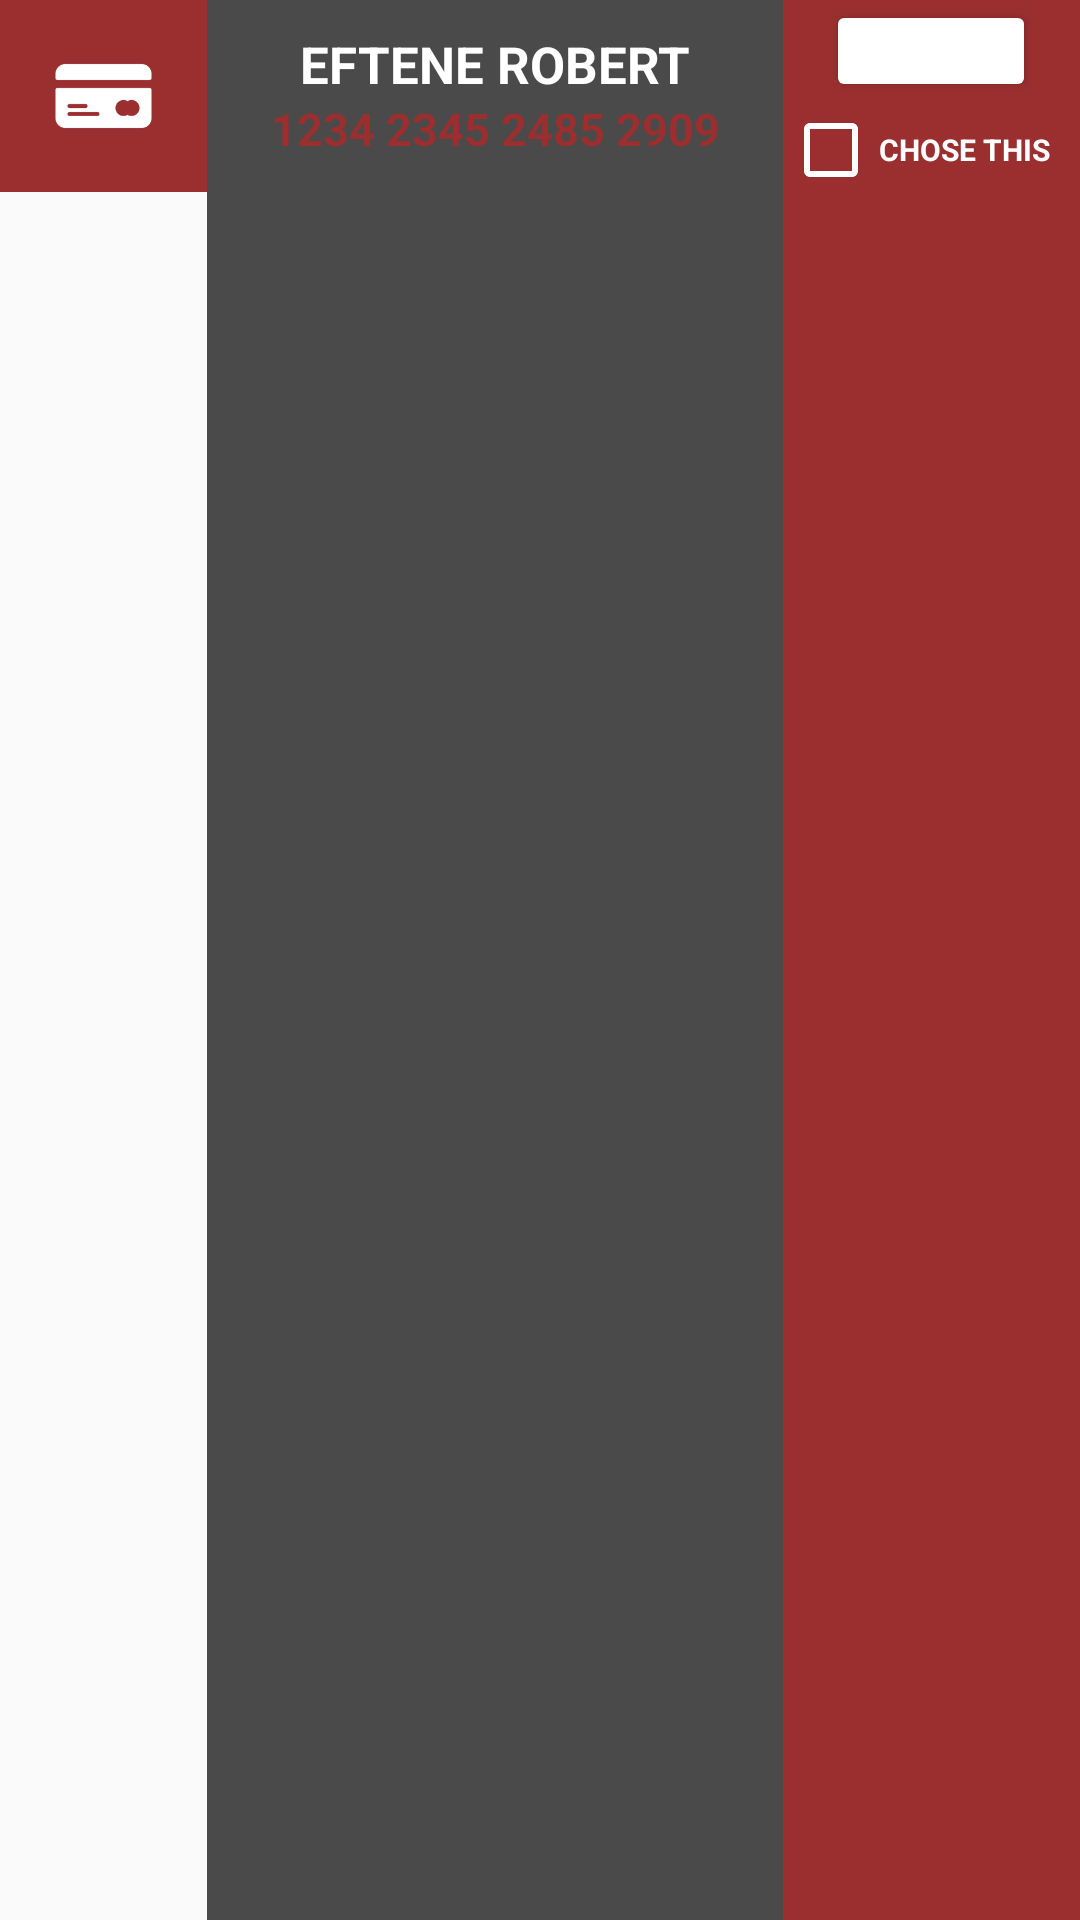

Here is an Android app screen rendered from its layout file. Give the layout XML and the strings, colors and styles it references.
<!-- AndroidManifest.xml: application theme AppTheme -->
<!-- res/layout/credit_card_lv_item.xml -->
<?xml version="1.0" encoding="utf-8"?>
<LinearLayout xmlns:android="http://schemas.android.com/apk/res/android"
    xmlns:app="http://schemas.android.com/apk/res-auto"
    android:layout_width="match_parent"
    android:layout_height="wrap_content"
    android:layout_marginTop="40dp"
    android:orientation="horizontal">


    <ImageView
        android:id="@+id/cardIcon"
        android:layout_width="69dp"
        android:layout_height="64dp"
        android:background="@drawable/custom_shape_lv_item_corners_left"
        app:srcCompat="@mipmap/ic_card_white_bigger_foreground"

        />

    <LinearLayout
        android:layout_width="wrap_content"
        android:layout_height="match_parent"
        android:layout_weight="1"
        android:background="@color/color_grey"
        android:orientation="vertical">

        <TextView
            android:id="@+id/cardPersonNameLvItem"
            android:layout_width="match_parent"
            android:layout_height="wrap_content"
            android:layout_marginTop="10dp"
            android:gravity="center"
            android:text="@string/creditCard_personName"
            android:textAllCaps="true"
            android:textColor="@color/color_white"
            android:textSize="17sp"
            android:textStyle="bold" />

        <TextView
            android:id="@+id/cardNumberLvItem"
            android:layout_width="match_parent"
            android:layout_height="wrap_content"
            android:gravity="center"
            android:text="@string/creditcard_number"
            android:textColor="@color/colorPrimary"
            android:textSize="15sp"
            android:textStyle="bold" />

    </LinearLayout>

    <LinearLayout
        android:layout_width="wrap_content"
        android:layout_height="match_parent"
        android:background="@drawable/custom_shape_lv_item_right_corners"
        android:orientation="vertical">

        <Button
            android:id="@+id/changeCardDetailsBtn"
            android:layout_width="70dp"
            android:layout_height="34dp"
            android:layout_gravity="center"
            android:backgroundTint="@color/color_white"
            android:text="@string/change_cardDetails_btn"
            android:textColor="@color/colorPrimary"
            android:textSize="10dp" />

        <CheckBox
            android:id="@+id/cardCheckbox"
            android:layout_width="wrap_content"
            android:layout_height="wrap_content"
            android:buttonTint="@color/color_white"
            android:paddingRight="10dp"
            android:text="@string/creditcard_item_checkbox"
            android:textAllCaps="true"
            android:textColor="@color/color_white"
            android:textSize="10dp"
            android:textStyle="bold" />


    </LinearLayout>

</LinearLayout>
<!-- resources referenced by this layout -->
<resources>
  <color name="colorPrimary">#9B2F2F</color>
  <color name="color_grey">#4A4A4A</color>
  <color name="color_white">#fff</color>
  <!-- drawable custom_shape_lv_item_corners_left (drawable) -->
  <?xml version="1.0" encoding="utf-8"?>
  <shape xmlns:android="http://schemas.android.com/apk/res/android"
      android:shape="rectangle">
      <gradient
          android:angle="270"
          android:endColor="@color/colorPrimary"
          android:startColor="@color/colorPrimary" />
  
      <corners
          android:bottomLeftRadius="0dp"
          android:bottomRightRadius="0dp"
          android:topLeftRadius="0dp"
          android:topRightRadius="0dp" />
  </shape>
  <!-- drawable custom_shape_lv_item_right_corners (drawable) -->
  <?xml version="1.0" encoding="utf-8"?>
  <shape xmlns:android="http://schemas.android.com/apk/res/android">
      <gradient
          android:angle="270"
          android:endColor="@color/colorPrimary"
          android:startColor="@color/colorPrimary" />
  
      <corners
          android:bottomLeftRadius="0dp"
          android:bottomRightRadius="0dp"
          android:topLeftRadius="0dp"
          android:topRightRadius="0dp" />
  </shape>
  <!-- mipmap ic_card_white_bigger_foreground: png bitmap (mipmap-hdpi, 899 bytes) -->
  <string name="change_cardDetails_btn" />
  <string name="creditCard_personName">Eftene Robert</string>
  <string name="creditcard_item_checkbox">Chose this</string>
  <string name="creditcard_number">1234 2345 2485 2909</string>
  <style name="AppTheme" parent="Theme.AppCompat.Light.DarkActionBar">
          
          <item name="colorPrimary">@color/colorPrimary</item>
      </style>
</resources>
